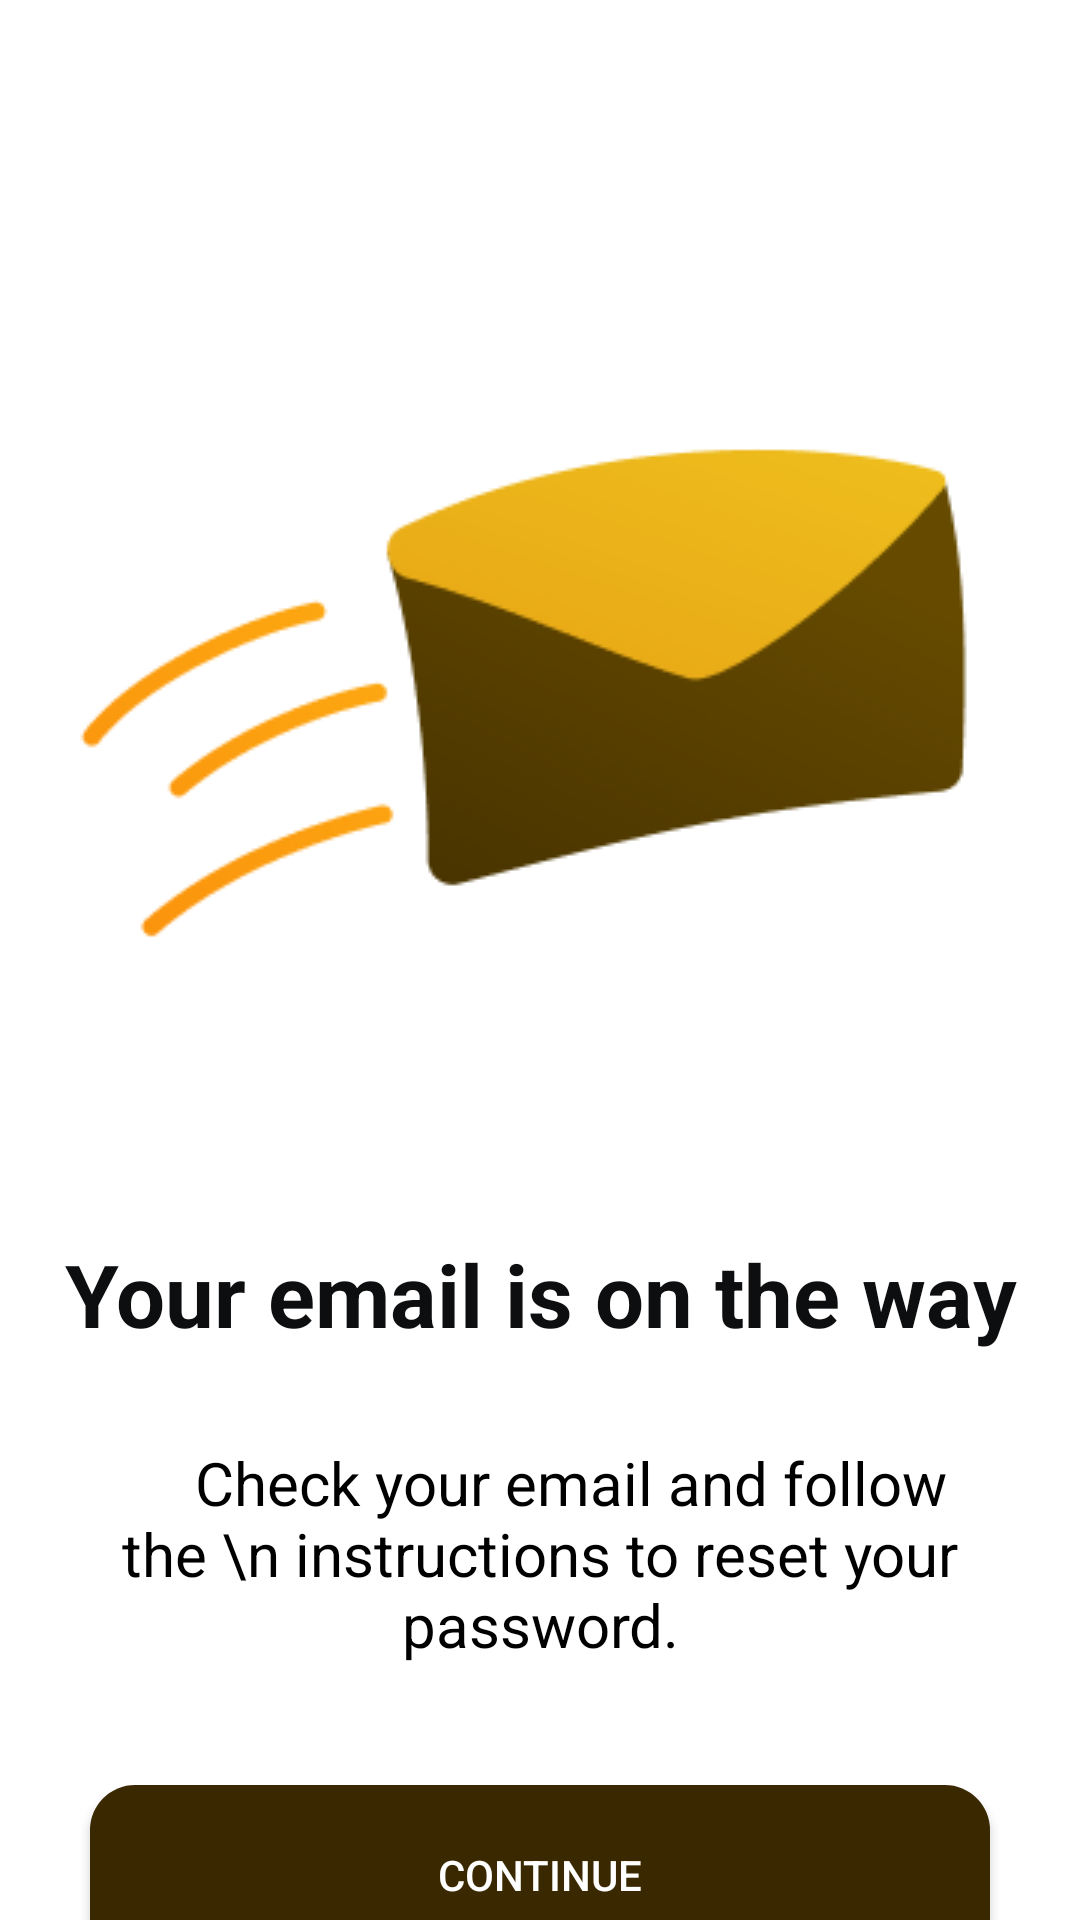

Produce the Android XML layout that renders to this screen, including the resource entries it uses.
<!-- AndroidManifest.xml: application theme Theme.WalletWise -->
<!-- res/layout/activity_email_sent.xml -->
<?xml version="1.0" encoding="utf-8"?>
<LinearLayout xmlns:android="http://schemas.android.com/apk/res/android"
    xmlns:app="http://schemas.android.com/apk/res-auto"
    xmlns:tools="http://schemas.android.com/tools"
    android:layout_width="match_parent"
    android:background="@color/white"
    android:orientation="vertical"
    android:layout_height="match_parent"
    tools:context=".Activities.EmailSentActivity">
    <ImageView
        android:layout_width="match_parent"
        android:layout_height="wrap_content"
        android:src="@drawable/ilustration"
        android:layout_marginTop="70dp"/>
    <TextView
        android:layout_width="match_parent"
        android:layout_height="wrap_content"
        android:text="Your email is on the way"
        android:layout_marginTop="30dp"
        android:layout_gravity="center"
        android:gravity="center"
        android:textStyle="bold"
        android:textSize="29sp"
        android:textColor="#0D0E0F"/>
    <TextView
        android:layout_width="match_parent"
        android:layout_height="wrap_content"
        android:text="    Check your email and follow the \n instructions to reset your password."
        android:textColor="@color/black"
        android:gravity="center"
        android:layout_margin="30dp"
        android:textSize="20sp"/>

    <Button
        android:id="@+id/continueBtn"
        android:layout_width="300dp"
        android:layout_margin="10dp"
        android:layout_height="60dp"
        android:layout_gravity="center"
        android:background="@drawable/brown_bg"
        android:text="Continue"
        android:textColor="@color/white"
        app:backgroundTint="@null" />
    <Button
        android:id="@+id/backtologin"
        android:layout_width="300dp"
        android:layout_margin="10dp"
        android:layout_height="60dp"
        android:layout_gravity="center"
        android:background="@drawable/brown_bg"
        android:text="Back to Login"
        android:textColor="@color/white"
        app:backgroundTint="@null" />

</LinearLayout>
<!-- resources referenced by this layout -->
<resources>
  <color name="black">#FF000000</color>
  <color name="white">#FFFFFFFF</color>
  <!-- drawable brown_bg (drawable) -->
  <?xml version="1.0" encoding="utf-8"?>
  <shape xmlns:android="http://schemas.android.com/apk/res/android">
  
      <gradient
  
          android:endColor="#392800"
          android:startColor="#392800"/>
      <corners
          android:radius="15dp"
          />
  
  </shape>
  <!-- drawable ilustration: png bitmap (drawable, 13442 bytes) -->
  <style name="Theme.WalletWise" parent="Base.Theme.WalletWise" />
  <style name="Base.Theme.WalletWise" parent="Theme.Material3.DayNight.NoActionBar">
          
          
      </style>
</resources>
